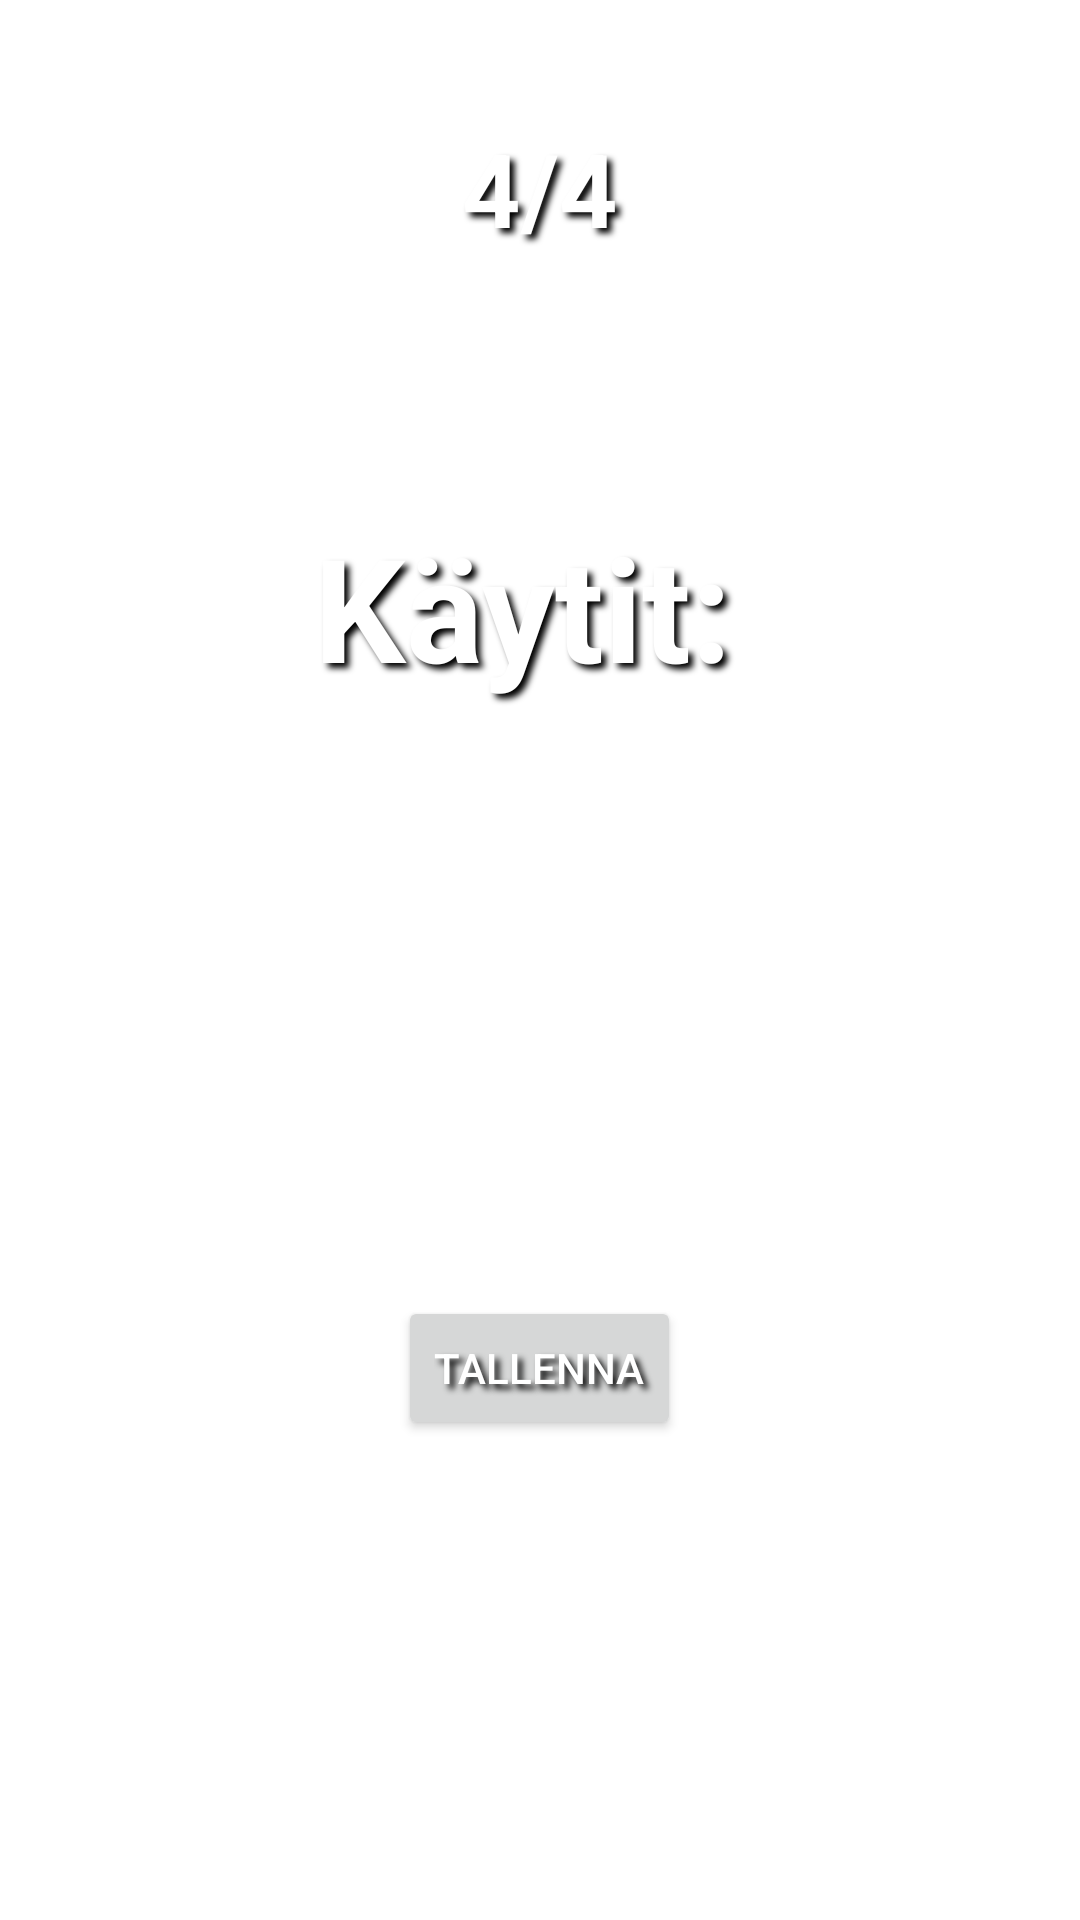

Android layout source for this screen:
<!-- AndroidManifest.xml: application theme Theme.MathGame -->
<!-- res/layout/fragment_end.xml -->
<?xml version="1.0" encoding="utf-8"?>
<layout>
    <FrameLayout xmlns:android="http://schemas.android.com/apk/res/android"
        xmlns:tools="http://schemas.android.com/tools"
        android:layout_width="match_parent"
        android:layout_height="match_parent"
        tools:context=".screens.score.EndFragment">

        
        <TextView
            android:id="@+id/header_text"
            android:layout_width="match_parent"
            android:layout_height="match_parent"
            android:gravity="center_horizontal"
            android:padding="40dp"
            android:text="4/4"
            android:textSize="34sp"
            android:textStyle="bold" />

        <TextView
            android:id="@+id/problem_text"
            android:layout_width="match_parent"
            android:layout_height="match_parent"
            android:layout_marginTop="150dp"
            android:gravity="center_horizontal"
            android:padding="20dp"
            android:text="Käytit: "
            android:textSize="48sp"
            android:textStyle="bold" />

        <Button
            android:id="@+id/save_button"
            android:layout_width="wrap_content"
            android:layout_height="wrap_content"
            android:layout_gravity="bottom|center_horizontal"
            android:layout_marginBottom="160dp"
            android:text="TALLENNA" />

    </FrameLayout>
</layout>
<!-- resources referenced by this layout -->
<resources>
  <style name="Theme.MathGame" parent="Theme.MaterialComponents.DayNight.DarkActionBar">
          
          <item name="colorPrimary">@color/purple_500</item>
          <item name="colorPrimaryVariant">@color/purple_700</item>
          <item name="colorOnPrimary">@color/white</item>
          
          <item name="colorSecondary">@color/teal_200</item>
          <item name="colorSecondaryVariant">@color/teal_700</item>
          <item name="colorOnSecondary">@color/black</item>
          
          <item name="android:statusBarColor">?attr/colorPrimaryVariant</item>
          
          <item name="android:textColor">@color/white</item>
          <item name="android:shadowColor">#000000</item>
          <item name="android:shadowDx">5</item>
          <item name="android:shadowDy">5</item>
          <item name="android:shadowRadius">5</item>
      </style>
  <!-- not gathered from this repository: default colours our renderer supplied (Android Studio template values) -->
  <color name="purple_500">#FF6200EE</color>
  <color name="purple_700">#FF3700B3</color>
  <color name="teal_200">#FF03DAC5</color>
  <color name="teal_700">#FF018786</color>
  <color name="black">#FF000000</color>
  <color name="white">#FFFFFFFF</color>
</resources>
